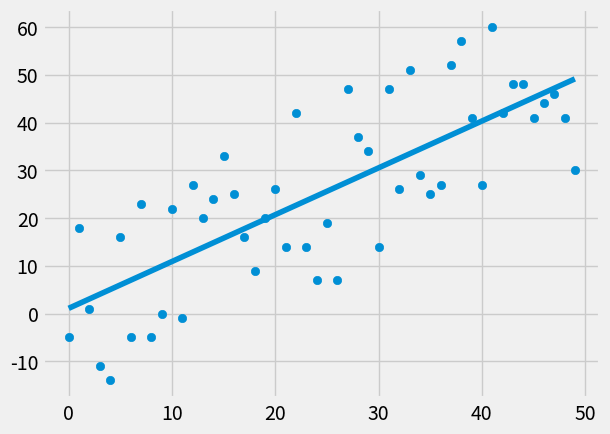

Here is the Python script that generated this plot:
from statistics import mean
import numpy as np
import matplotlib.pyplot as plt
from matplotlib import style
import random

style.use("fivethirtyeight")

#xs = np.array([1,2,3,4,5,6] , dtype=np.float64)
#ys = np.array([1,3,6,6,4,7] , dtype=np.float64)

def create_dataset(hm,variance,step,correlation=False):
    val =1
    ys = []
    for i in range(hm):
        y = val + random.randrange(-variance,variance)
        if correlation and correlation == 'pos':
            val += step
        elif correlation and correlation == 'neg':
            val -= step
        ys.append(y)
    xs = [i for i in range(len(ys))]
    
    return np.array(xs,dtype=np.float64),np.array(ys,dtype=np.float64)


def best_fit_slope_and_intercept(xs,ys):
    m = ((mean(xs) * mean(ys)) - mean(xs*ys))/((mean(xs)*mean(xs)) - (mean(xs*xs)))
    b = mean(ys) - m*mean(xs)
    return m , b

def squared_error(ys_orig,ys_line):
    return sum((ys_line-ys_orig)**2)

def coefficient_of_determination(ys_orig,ys_line):
    ys_mean_line = [mean(ys_orig) for y in ys_orig]
    squared_error_regression_line = squared_error(ys_orig,regression_line)
    squared_error_ys_mean_line = squared_error(ys_orig,ys_mean_line)
    return 1 - (squared_error_regression_line / squared_error_ys_mean_line)

xs,ys = create_dataset(50,20,1,correlation = 'pos')

m,b = best_fit_slope_and_intercept(xs,ys)
regression_line = []
for x in xs:
    regression_line.append(((m*x)+b))

r_squared = coefficient_of_determination(ys,regression_line)
print(r_squared)

plt.scatter(xs,ys)
plt.plot(regression_line)
plt.show()




